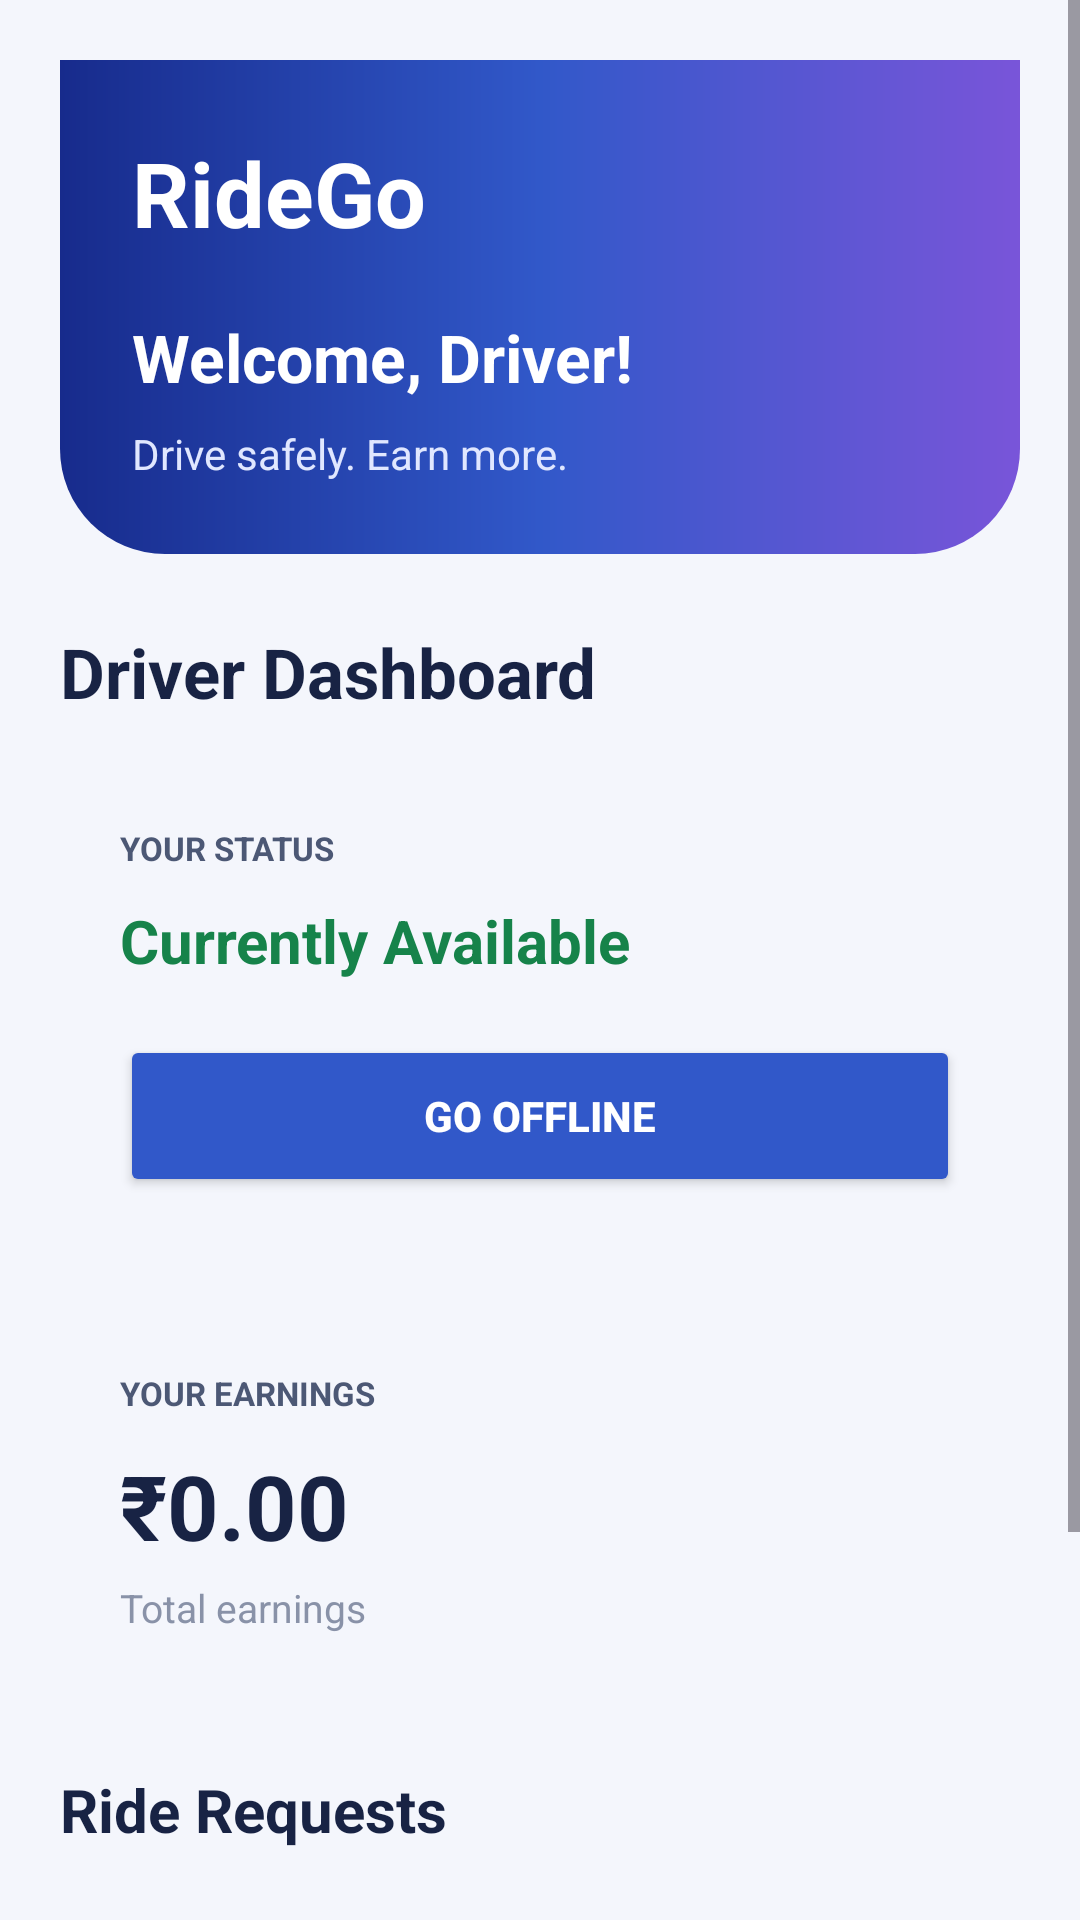

Android layout source for this screen:
<!-- AndroidManifest.xml: application theme Theme.RideGO -->
<!-- res/layout/activity_driver_home.xml -->
<?xml version="1.0" encoding="utf-8"?>
<ScrollView xmlns:android="http://schemas.android.com/apk/res/android"
    android:layout_width="match_parent"
    android:layout_height="match_parent"
    android:fillViewport="true"
    android:background="@drawable/bg_screen">

    <LinearLayout
        android:layout_width="match_parent"
        android:layout_height="wrap_content"
        android:orientation="vertical"
        android:padding="20dp">

        
        <LinearLayout
            android:layout_width="match_parent"
            android:layout_height="wrap_content"
            android:orientation="vertical"
            android:background="@drawable/bg_header"
            android:padding="24dp"
            android:layout_marginBottom="24dp">

            <TextView
                android:layout_width="wrap_content"
                android:layout_height="wrap_content"
                android:text="RideGo"
                android:textSize="30sp"
                android:textStyle="bold"
                android:textColor="#FFFFFF"/>

            <TextView
                android:id="@+id/tvWelcomeDriver"
                android:layout_width="match_parent"
                android:layout_height="wrap_content"
                android:text="Welcome, Driver!"
                android:textSize="22sp"
                android:textStyle="bold"
                android:textColor="#FFFFFF"
                android:layout_marginTop="20dp"/>

            <TextView
                android:layout_width="wrap_content"
                android:layout_height="wrap_content"
                android:text="Drive safely. Earn more."
                android:textSize="14sp"
                android:textColor="#E0E7FF"
                android:layout_marginTop="8dp"/>

        </LinearLayout>

        
        <TextView
            android:layout_width="wrap_content"
            android:layout_height="wrap_content"
            android:text="Driver Dashboard"
            android:textSize="23sp"
            android:textStyle="bold"
            android:textColor="#182344"
            android:layout_marginBottom="16dp"/>

        
        <LinearLayout
            android:layout_width="match_parent"
            android:layout_height="wrap_content"
            android:orientation="vertical"
            android:background="@drawable/bg_card"
            android:padding="20dp"
            android:elevation="4dp">

            <TextView
                android:layout_width="wrap_content"
                android:layout_height="wrap_content"
                android:text="YOUR STATUS"
                android:textSize="11sp"
                android:textStyle="bold"
                android:textColor="#4C5875"/>

            <TextView
                android:id="@+id/tvDriverStatus"
                android:layout_width="wrap_content"
                android:layout_height="wrap_content"
                android:text="Currently Available"
                android:textSize="20sp"
                android:textStyle="bold"
                android:textColor="#16834A"
                android:layout_marginTop="10dp"/>

            <Button
                android:id="@+id/btnAvailability"
                android:layout_width="match_parent"
                android:layout_height="54dp"
                android:text="GO OFFLINE"
                android:textColor="#FFFFFF"
                android:textStyle="bold"
                android:backgroundTint="#3158C9"
                android:layout_marginTop="18dp"/>

        </LinearLayout>

        
        <LinearLayout
            android:layout_width="match_parent"
            android:layout_height="wrap_content"
            android:orientation="vertical"
            android:background="@drawable/bg_card"
            android:padding="20dp"
            android:elevation="4dp"
            android:layout_marginTop="18dp">

            <TextView
                android:layout_width="wrap_content"
                android:layout_height="wrap_content"
                android:text="YOUR EARNINGS"
                android:textSize="11sp"
                android:textStyle="bold"
                android:textColor="#4C5875"/>

            <TextView
                android:id="@+id/tvDriverEarnings"
                android:layout_width="wrap_content"
                android:layout_height="wrap_content"
                android:text="₹0.00"
                android:textSize="30sp"
                android:textStyle="bold"
                android:textColor="#182344"
                android:layout_marginTop="10dp"/>

            <TextView
                android:layout_width="wrap_content"
                android:layout_height="wrap_content"
                android:text="Total earnings"
                android:textSize="13sp"
                android:textColor="#8992A8"
                android:layout_marginTop="5dp"/>

        </LinearLayout>

        
        <TextView
            android:layout_width="wrap_content"
            android:layout_height="wrap_content"
            android:text="Ride Requests"
            android:textSize="20sp"
            android:textStyle="bold"
            android:textColor="#182344"
            android:layout_marginTop="25dp"
            android:layout_marginBottom="12dp"/>

        <LinearLayout
            android:layout_width="match_parent"
            android:layout_height="wrap_content"
            android:orientation="vertical"
            android:background="@drawable/bg_card"
            android:padding="20dp">

            <TextView
                android:id="@+id/tvNoRequests"
                android:layout_width="match_parent"
                android:layout_height="wrap_content"
                android:text="No new ride requests"
                android:textSize="14sp"
                android:textColor="#8992A8"
                android:gravity="center"
                android:padding="16dp"/>

        </LinearLayout>

        <TextView
            android:layout_width="match_parent"
            android:layout_height="wrap_content"
            android:text="Thank you for driving with RideGo!"
            android:textSize="13sp"
            android:textColor="#8992A8"
            android:gravity="center"
            android:layout_marginTop="25dp"
            android:layout_marginBottom="20dp"/>

    </LinearLayout>

</ScrollView>
<!-- resources referenced by this layout -->
<resources>
  <!-- drawable bg_header (drawable) -->
  <?xml version="1.0" encoding="utf-8"?>
  <shape xmlns:android="http://schemas.android.com/apk/res/android">
      <corners
          android:bottomLeftRadius="35dp"
          android:bottomRightRadius="35dp"/>
      <gradient
          android:startColor="#172B8C"
          android:centerColor="#3158C9"
          android:endColor="#7955D9"
          android:angle="0"/>
  </shape>
  <!-- drawable bg_screen (drawable) -->
  <?xml version="1.0" encoding="utf-8"?>
  <shape xmlns:android="http://schemas.android.com/apk/res/android">
      <solid android:color="#F4F6FC"/>
  </shape>
  <style name="Theme.RideGO" parent="Base.Theme.RideGO" />
  <style name="Base.Theme.RideGO" parent="Theme.Material3.DayNight.NoActionBar">
          
          
      </style>
</resources>
